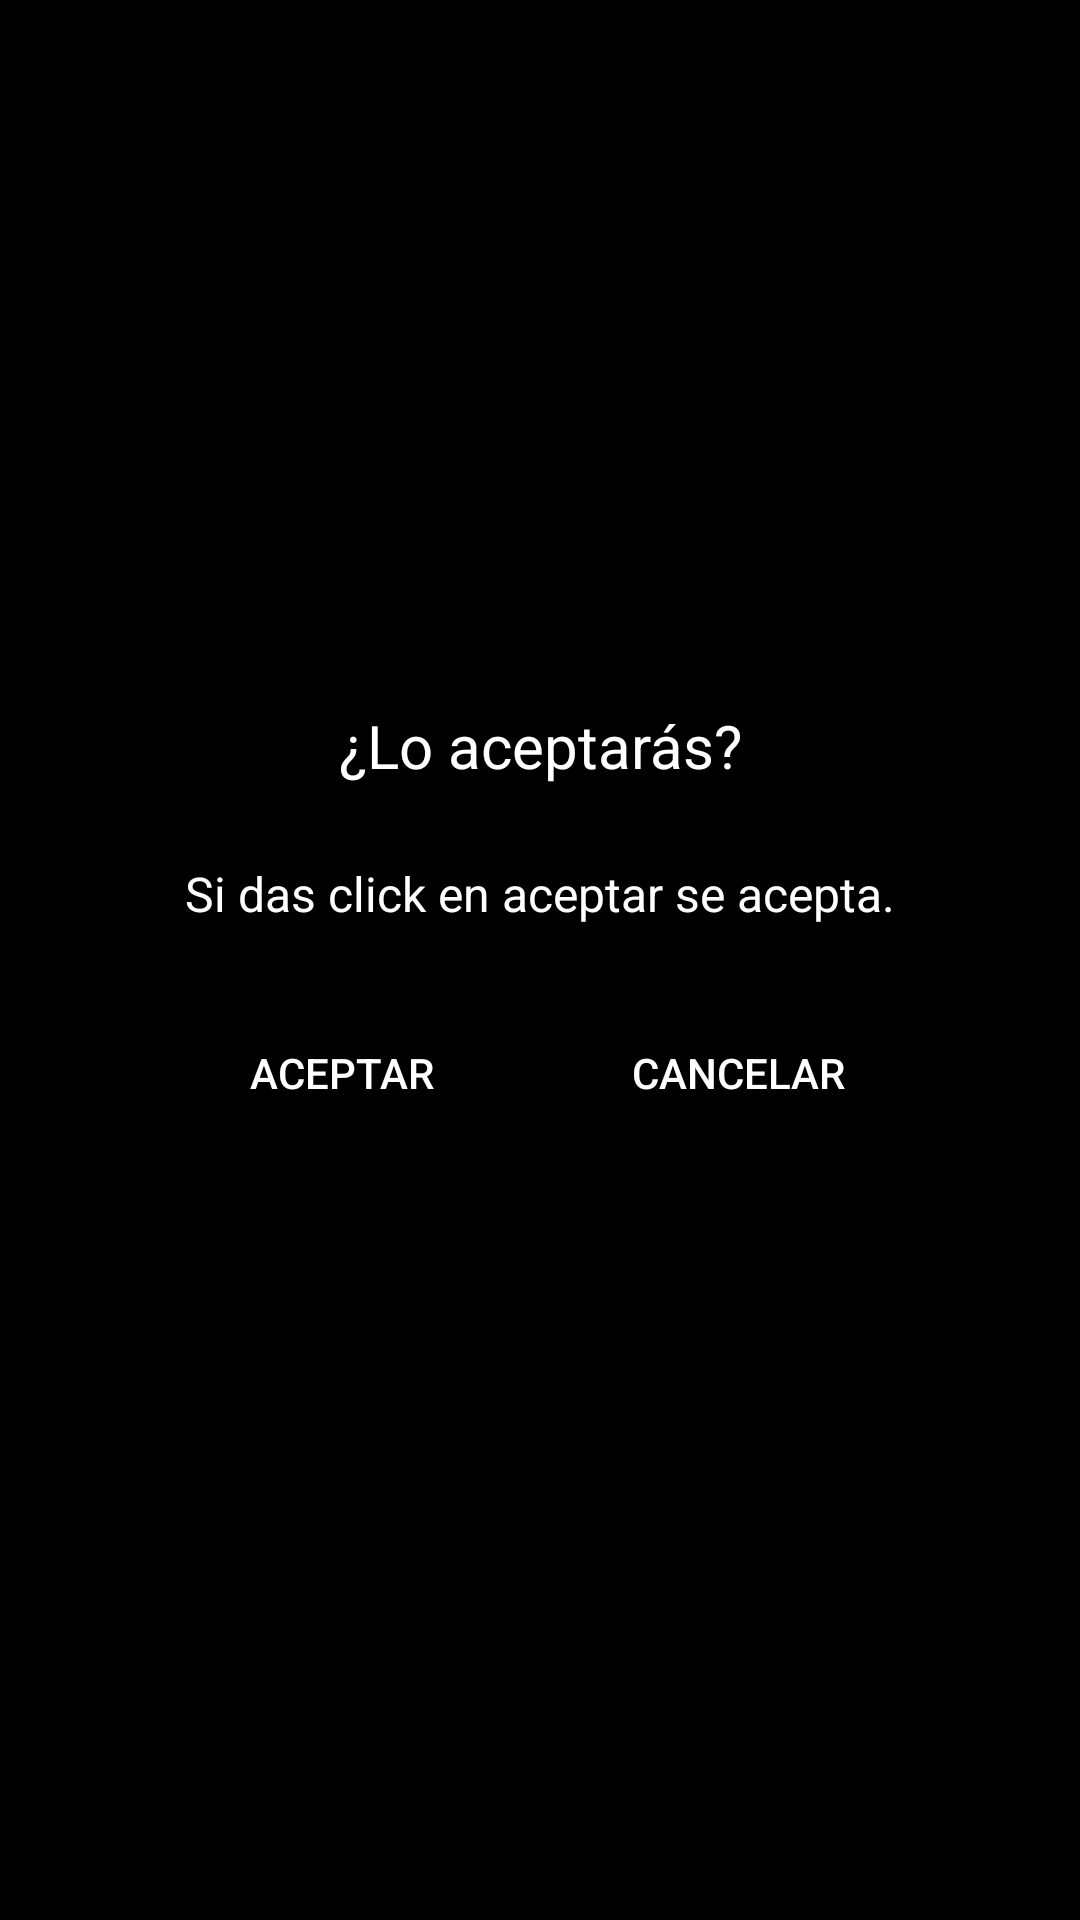

Here is an Android app screen rendered from its layout file. Give the layout XML and the strings, colors and styles it references.
<!-- AndroidManifest.xml: application theme AppTheme -->
<!-- res/layout/modal_aceptar.xml -->
<?xml version="1.0" encoding="utf-8"?>
<RelativeLayout
    xmlns:android="http://schemas.android.com/apk/res/android"
    android:layout_width="match_parent"
    android:layout_height="match_parent"
    android:gravity="center"
    android:background="@color/black">

    <LinearLayout
        android:layout_width="300dp"
        android:layout_height="210dp"
        android:padding="20dp"
        android:orientation="vertical"
        android:background="@color/black">


        <TextView
            android:id="@+id/title_pop"
            android:layout_width="match_parent"
            android:layout_height="wrap_content"
            android:text="¿Lo aceptarás?"
            android:gravity="center"
            android:textColor="@color/white"
            android:layout_marginBottom="20dp"
            android:textSize="20sp"/>


        <TextView
            android:id="@+id/modal_need_text_body"
            android:layout_width="match_parent"
            android:padding="5dp"
            android:layout_height="wrap_content"
            android:gravity="center"
            android:textSize="16dp"
            android:text="Si das click en aceptar se acepta."
            android:textColor="@color/white"
            android:layout_marginBottom="20dp"/>


        <LinearLayout
            android:layout_width="match_parent"
            android:layout_height="wrap_content"
            android:weightSum="1"
            android:gravity="center"
            android:orientation="horizontal">

            <Button
                android:id="@+id/modal_aceptar"
                android:layout_width="wrap_content"
                android:layout_height="wrap_content"
                android:text="Aceptar"
                android:background="@drawable/design_one"
                android:layout_weight=".5"
                android:textColor="@color/white"
                android:layout_marginRight="5dp"
                />

            <Button
                android:id="@+id/modal_cancelar"
                android:layout_width="wrap_content"
                android:layout_height="wrap_content"
                android:background="@drawable/design_one"
                android:textColor="@color/white"
                android:text="Cancelar"
                android:layout_gravity="center"
                android:layout_weight=".5"
                />

        </LinearLayout>


    </LinearLayout>

</RelativeLayout>
<!-- resources referenced by this layout -->
<resources>
  <color name="black">#000000</color>
  <color name="white">#FFFFFF</color>
  <style name="AppTheme" parent="Theme.AppCompat.Light.NoActionBar">
          
          <item name="colorPrimary">@color/black</item>
          <item name="colorPrimaryDark">@color/black</item>
          <item name="colorAccent">@color/black</item>
  
  
      </style>
</resources>
